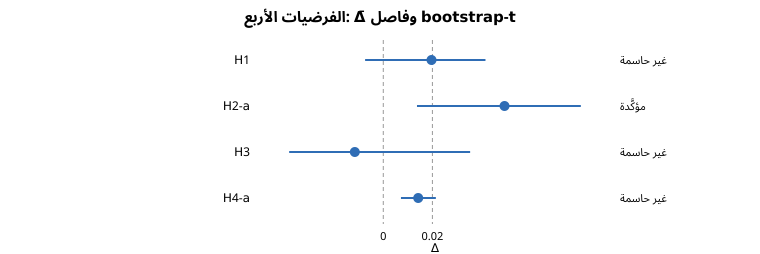

The file beside this chart, header and first rows:
label, mean, lo, hi, note
H1, 0.01963, -0.007402, 0.04161, غير حاسمة
H2-a, 0.04936, 0.01372, 0.08043, مؤكَّدة
H3, -0.01159, -0.03832, 0.03536, غير حاسمة
H4-a, 0.01421, 0.007193, 0.0214, غير حاسمة
